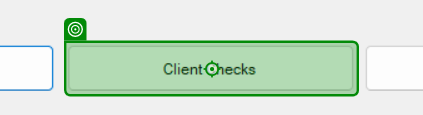
Workflow: System3_ClientDetails

Step 1 [try]: click on 'button2' in window 'ACME System 3' (acme-system3.exe)

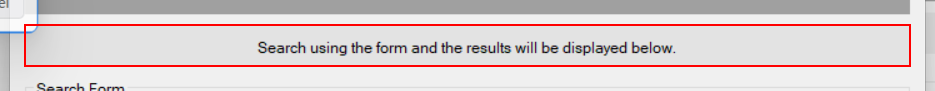
Step 2 [try]: find 'label4' in window 'ACME System3' (acme-system3.exe)
